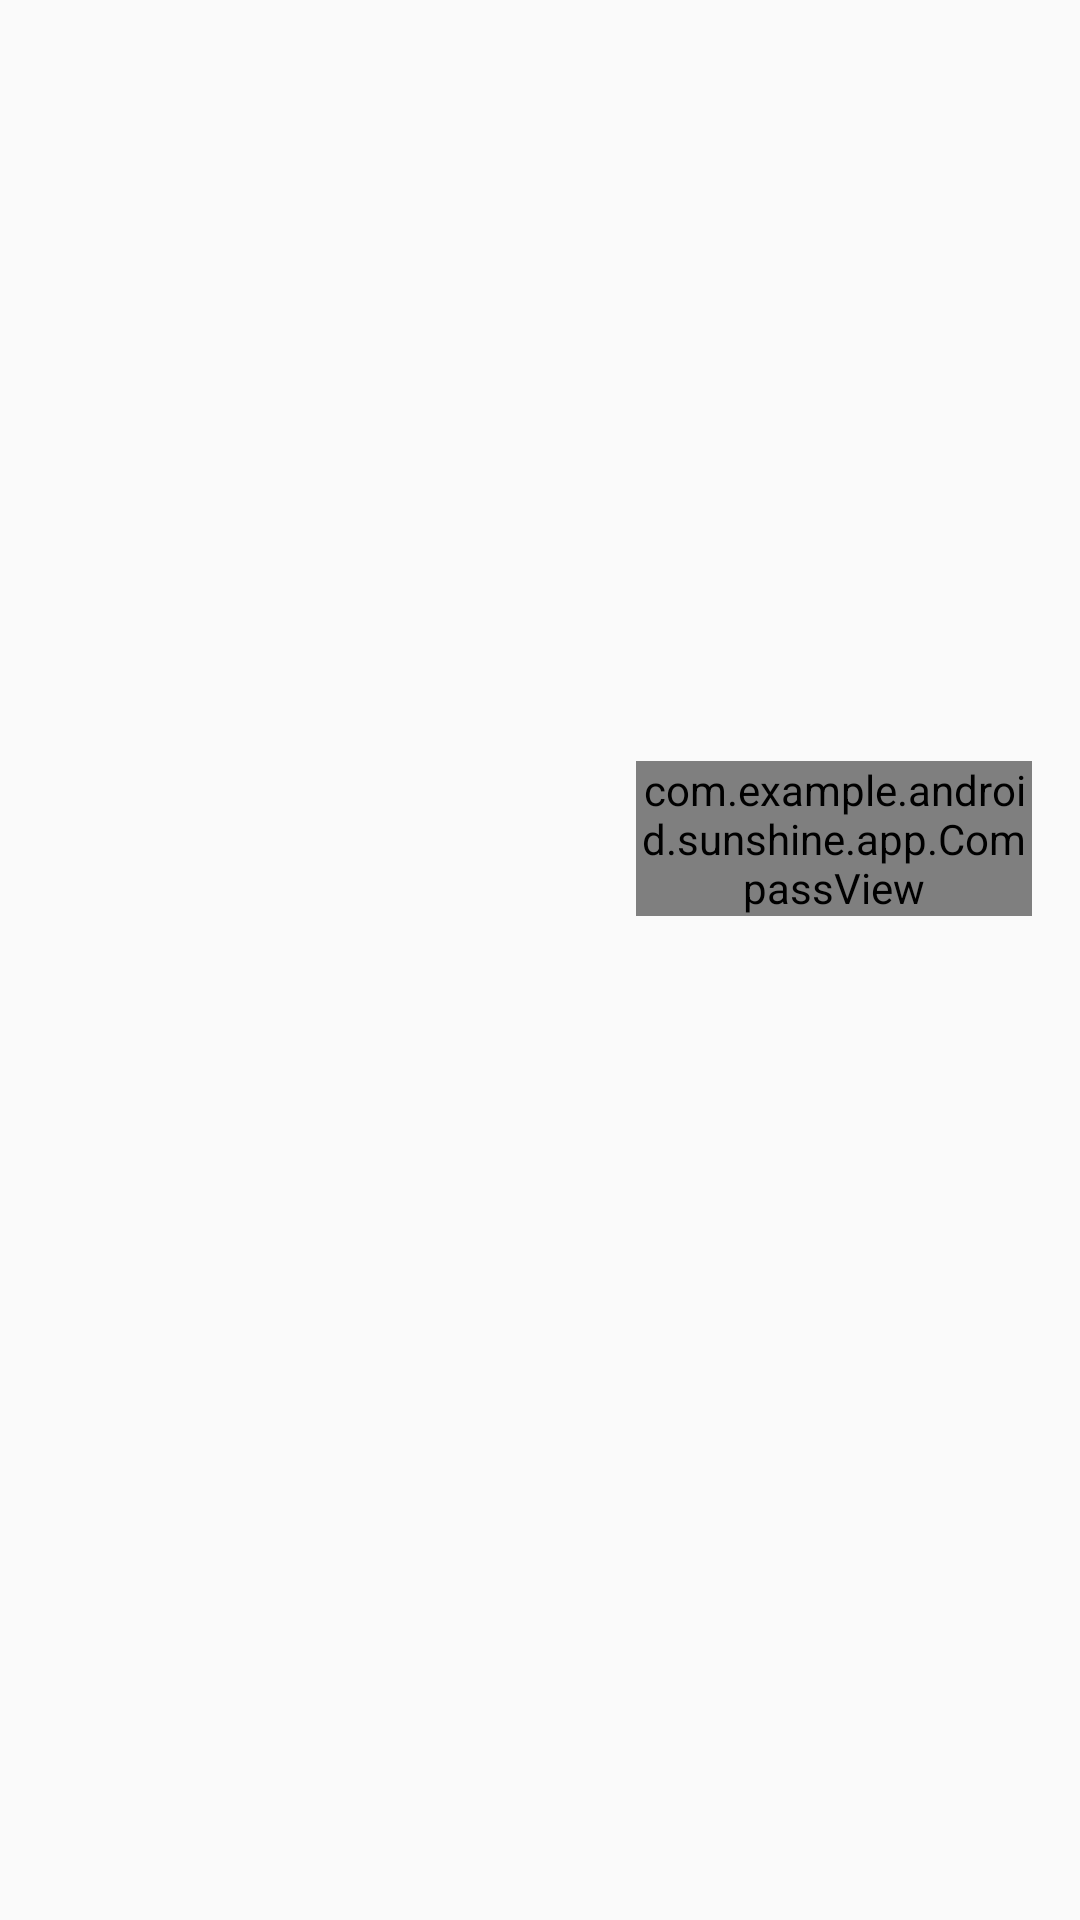

Layout XML and referenced resources for this Android screen:
<!-- AndroidManifest.xml: application theme AppTheme -->
<!-- res/layout/fragment_detail_wide.xml -->
<ScrollView xmlns:android="http://schemas.android.com/apk/res/android"
    xmlns:tools="http://schemas.android.com/tools"
    xmlns:compasstool="http://schemas.android.com/apk/res-auto"
    tools:context="com.example.android.sunshine.app.DetailFragment"
    android:layout_width="match_parent"
    android:layout_height="match_parent"
    android:fillViewport="true"
    >

    <LinearLayout
        android:layout_width="match_parent"
        android:layout_height="wrap_content"
        android:padding="16dp"
        android:orientation="horizontal">
        <LinearLayout
            android:layout_width="wrap_content"
            android:layout_height="wrap_content"
            android:orientation="vertical"
            android:minWidth="180dp">
            <TextView android:layout_width="wrap_content"
                android:layout_height="wrap_content"
                android:id="@+id/detail_day"
                android:fontFamily="sans-serif-condensed"
                android:textSize="24sp"/>
            <TextView android:layout_width="wrap_content"
                android:layout_height="wrap_content"
                android:id="@+id/detail_date"
                android:fontFamily="sans-serif-condensed"
                android:textSize="20sp"
                android:textColor="@color/sunshine_detail_grey_colour"/>
        </LinearLayout>

        <LinearLayout
            android:layout_width="wrap_content"
            android:layout_height="wrap_content"
            android:orientation="vertical"
            android:minWidth="180dp">
            <TextView android:layout_width="wrap_content"
                android:layout_height="wrap_content"
                android:id="@+id/detail_high"
                android:fontFamily="sans-serif-light"
                android:textSize="96sp"/>
            <TextView android:layout_width="wrap_content"
                android:layout_height="wrap_content"
                android:id="@+id/detail_low"
                android:fontFamily="sans-serif-light"
                android:textSize="48sp"/>
            <TextView android:layout_width="wrap_content"
                android:layout_height="wrap_content"
                android:id="@+id/detail_humidity"
                android:layout_marginTop="16dp"
                android:fontFamily="sans-serif-condensed"
                android:textSize="22sp"/>
            <LinearLayout
                android:layout_width="wrap_content"
                android:layout_height="wrap_content"
                android:orientation="horizontal"
                android:gravity="center">
                <TextView android:layout_width="wrap_content"
                    android:layout_height="wrap_content"
                    android:id="@+id/detail_wind"
                    android:layout_marginTop="4dp"
                    android:fontFamily="sans-serif-condensed"
                    android:textSize="22sp"/>
                <com.example.android.sunshine.app.CompassView
                    android:layout_width="wrap_content"
                    android:layout_height="wrap_content"
                    compasstool:size="large"
                    android:layout_marginLeft="16dp"
                    android:id="@+id/detail_compass"
                    />
            </LinearLayout>

            <TextView android:layout_width="wrap_content"
                android:layout_height="wrap_content"
                android:id="@+id/detail_pressure"
                android:layout_marginTop="4dp"
                android:fontFamily="sans-serif-condensed"
                android:textSize="22sp"/>
        </LinearLayout>
        <LinearLayout
            android:layout_width="wrap_content"
            android:layout_height="wrap_content"
            android:orientation="vertical"
            android:gravity="center_horizontal"
            android:minWidth="180dp">
            <ImageView
                android:layout_width="wrap_content"
                android:layout_height="wrap_content"
                android:id="@+id/detail_icon"
                />
            <TextView
                android:layout_width="wrap_content"
                android:layout_height="wrap_content"
                android:id="@+id/detail_forecast"
                android:fontFamily="sans-serif-condensed"
                android:textSize="22sp"
                android:textColor="@color/sunshine_detail_grey_colour"/>
        </LinearLayout>


    </LinearLayout>





</ScrollView>
<!-- resources referenced by this layout -->
<resources>
  <color name="sunshine_detail_grey_colour">#646464</color>
  <style name="AppTheme" parent="@style/Theme.AppCompat.Light.DarkActionBar">
          <item name="colorPrimary">@color/sunshine_blue</item>
          <item name="colorPrimaryDark">@color/sunshine_dark_blue</item>
      </style>
  <color name="sunshine_blue">#ff1ca8f4</color>
  <color name="sunshine_dark_blue">#0288D1</color>
</resources>
